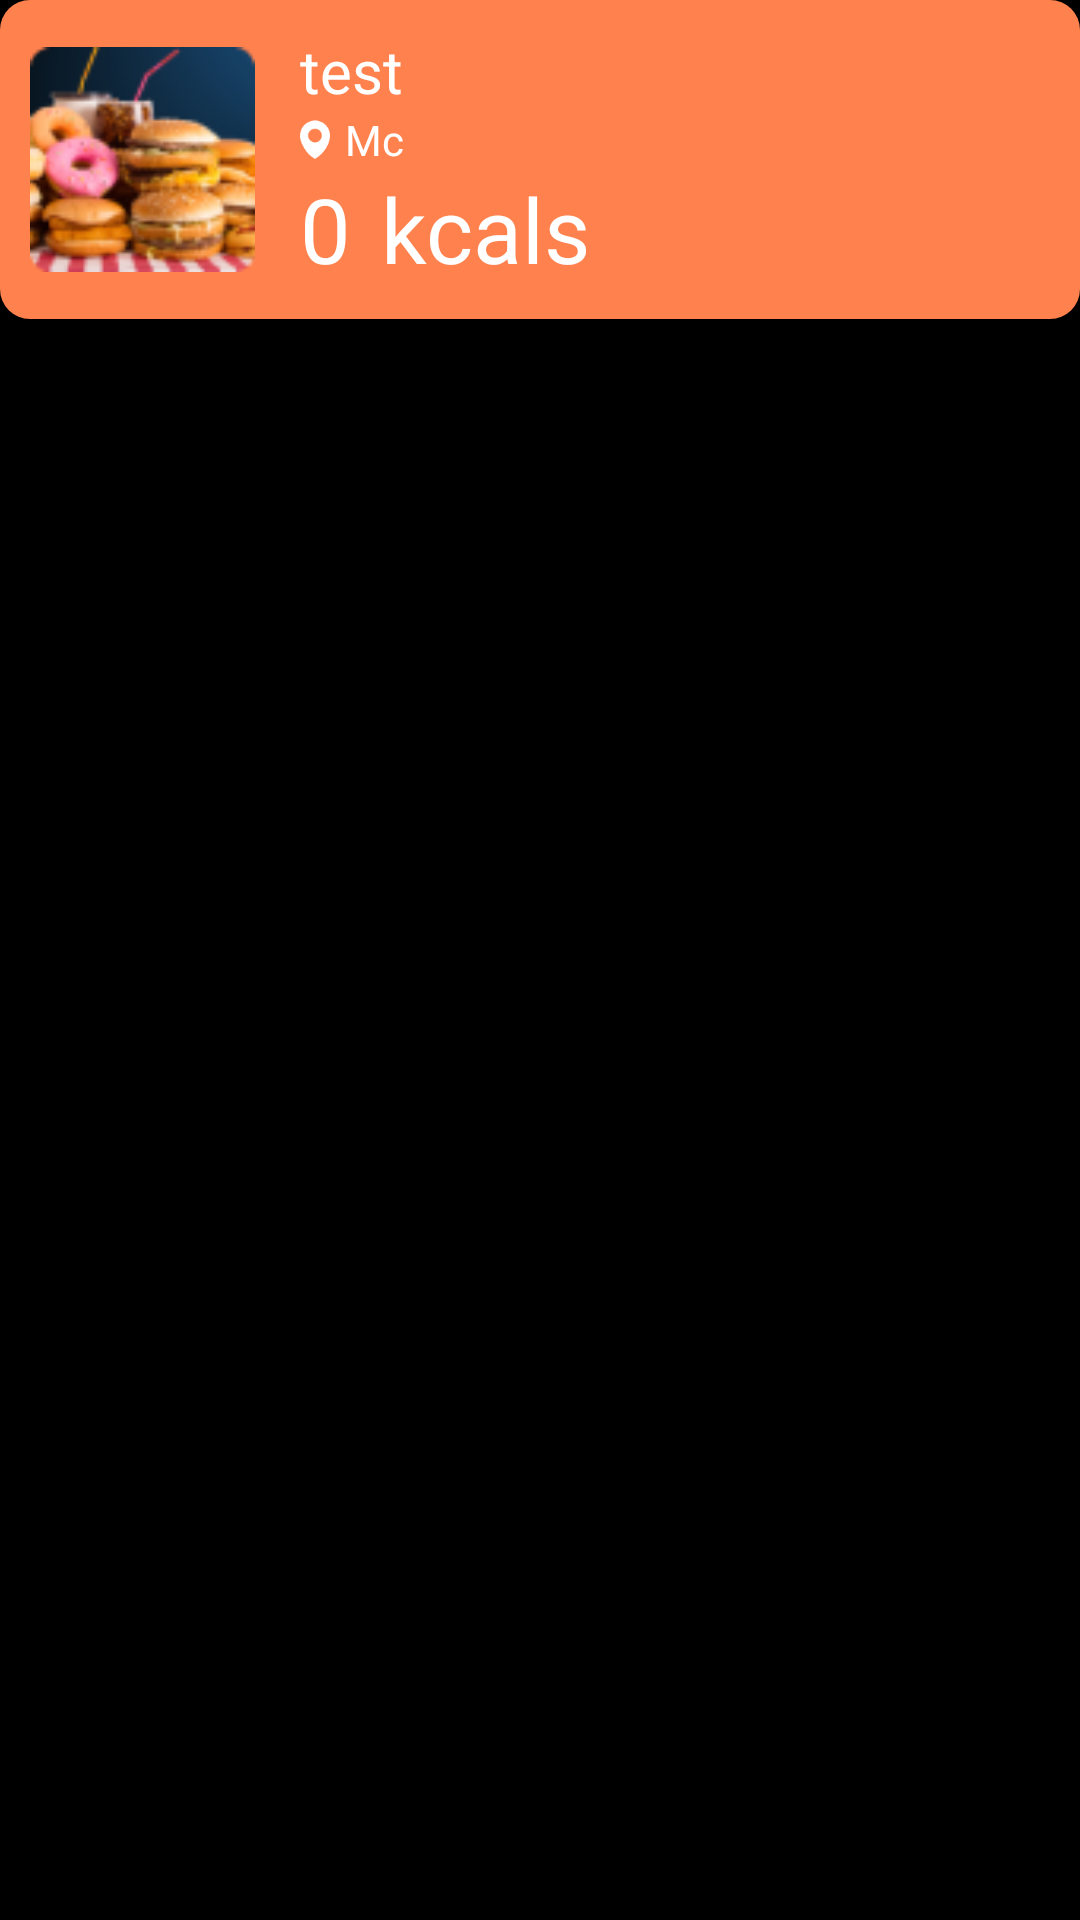

The Android layout XML behind this screen, and the referenced resources:
<!-- AndroidManifest.xml: application theme AppTheme -->
<!-- res/layout/exercises_cardview.xml -->
<?xml version="1.0" encoding="utf-8"?>
<RelativeLayout xmlns:android="http://schemas.android.com/apk/res/android"
    android:layout_width="match_parent" android:layout_height="wrap_content"
    android:layout_marginBottom="10dp">
    <LinearLayout
        android:layout_width="match_parent"
        android:layout_height="wrap_content"
        android:padding="10dp"
        android:background="@drawable/box2"
        android:orientation="vertical">
        <LinearLayout
            android:layout_width="match_parent"
            android:layout_height="match_parent"
            android:gravity="center_vertical"
            android:orientation="horizontal">
            <ImageView
                android:id="@+id/exercisesImage"
                android:layout_width="75dp"
                android:layout_height="75dp"
                android:scaleType="fitXY"
                android:src="@drawable/image"/>
            <LinearLayout
                android:layout_width="match_parent"
                android:layout_height="wrap_content"
                android:orientation="vertical"
                android:layout_marginStart="15dp">
                <LinearLayout
                    android:layout_width="match_parent"
                    android:layout_height="wrap_content">
                    <TextView
                        android:layout_width="0dp"
                        android:layout_height="wrap_content"
                        android:layout_weight="1.0"
                        android:id="@+id/exercises"
                        android:textSize="20sp"
                        android:text="@string/test"/>






                </LinearLayout>


                <LinearLayout
                    android:layout_width="wrap_content"
                    android:layout_height="wrap_content"
                    android:orientation="horizontal">
                    <ImageView
                        android:layout_width="10dp"
                        android:layout_height="match_parent"
                        android:src="@drawable/location"/>
                    <TextView
                        android:layout_marginStart="5dp"
                        android:layout_width="wrap_content"
                        android:layout_height="wrap_content"
                        android:id="@+id/location"
                        android:textSize="14sp"
                        android:text="Mc"/>
                </LinearLayout>

                <LinearLayout
                    android:layout_width="wrap_content"
                    android:layout_height="wrap_content"
                    android:orientation="horizontal">
                    <TextView
                        android:layout_width="0.0dp"
                        android:layout_weight="1.0"
                        android:layout_height="wrap_content"
                        android:id="@+id/cals"
                        android:textSize="30sp"
                        android:text="0"/>
                    <TextView
                        android:layout_width="wrap_content"
                        android:layout_height="wrap_content"
                        android:id="@+id/unit"
                        android:textSize="30sp"
                        android:layout_marginStart="10dp"
                        android:text="@string/unit"/>
                </LinearLayout>
            </LinearLayout>

        </LinearLayout>
    </LinearLayout>
</RelativeLayout>
<!-- resources referenced by this layout -->
<resources>
  <color name="clear">#00FFFFFF</color>
  <!-- drawable box2 (drawable) -->
  <?xml version="1.0" encoding="utf-8"?>
  <selector
    xmlns:android="http://schemas.android.com/apk/res/android">
      <item>
          <shape android:shape="rectangle">
              <corners android:radius="10dp" />
              <solid android:color="@color/colorPrimary" />
          </shape>
      </item>
  </selector>
  <!-- drawable image: png bitmap (drawable, 12232 bytes) -->
  <!-- drawable location: png bitmap (drawable, 784 bytes) -->
  <string name="test">test</string>
  <string name="unit">kcals</string>
  <style name="AppTheme" parent="Theme.AppCompat.DayNight.NoActionBar">
          
          <item name="colorPrimary">@color/colorBlack</item>
          <item name="colorPrimaryDark">@color/colorBlack</item>
          <item name="colorAccent">@color/colorPrimary</item>
          <item name="android:windowBackground">@color/colorBlack</item>
          <item name="android:textColor">@color/colorWhite</item>
      </style>
  <color name="colorPrimary">#ffff814d</color>
  <color name="colorBlack">#ff000000</color>
  <color name="colorWhite">#ffffffff</color>
</resources>
